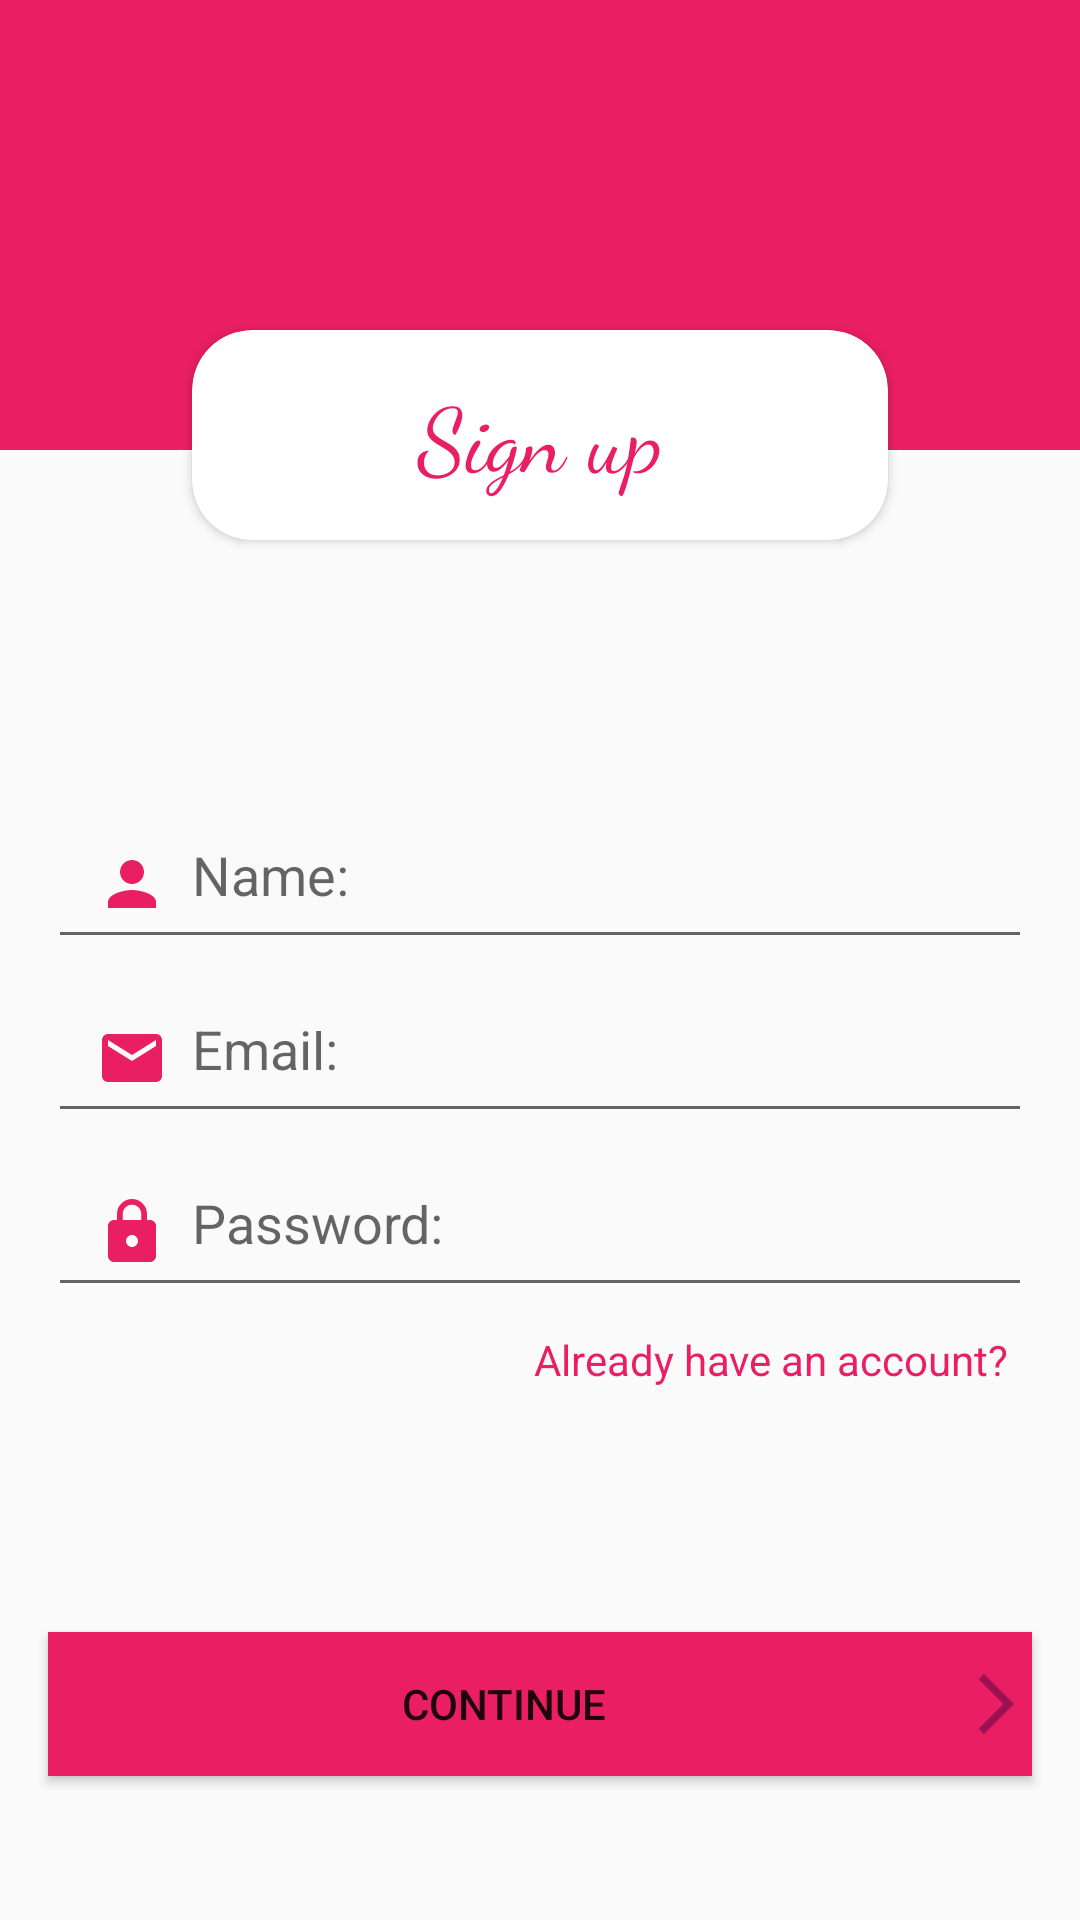

Android layout source for this screen:
<!-- AndroidManifest.xml: application theme AppTheme -->
<!-- res/layout/activity_email_register.xml -->
<?xml version="1.0" encoding="utf-8"?>
<androidx.constraintlayout.widget.ConstraintLayout xmlns:android="http://schemas.android.com/apk/res/android"
    xmlns:app="http://schemas.android.com/apk/res-auto"
    xmlns:tools="http://schemas.android.com/tools"
    android:layout_width="match_parent"
    android:layout_height="match_parent"
    android:background="@color/colorWhite"
    tools:context=".EmailLoginRegister.EmailRegisterActivity">

    <RelativeLayout
        android:id="@+id/relativeLayout"
        android:layout_width="0dp"
        android:layout_height="150dp"
        android:background="@color/colorAccent"
        app:layout_constraintEnd_toEndOf="parent"
        app:layout_constraintStart_toStartOf="parent"

        app:layout_constraintTop_toTopOf="parent">

    </RelativeLayout>

    <androidx.cardview.widget.CardView
        android:id="@+id/cardView"
        android:layout_width="0dp"
        android:layout_height="70dp"
        android:layout_marginStart="64dp"
        android:layout_marginTop="110dp"
        android:layout_marginEnd="64dp"
        android:elevation="20dp"
        app:cardCornerRadius="20sp"
        app:layout_constraintEnd_toEndOf="parent"
        app:layout_constraintStart_toStartOf="parent"
        app:layout_constraintTop_toTopOf="@+id/relativeLayout">

        <TextView
            android:layout_width="match_parent"
            android:layout_height="wrap_content"
            android:layout_gravity="center"
            android:fontFamily="cursive"
            android:gravity="center"
            android:text="Sign up"
            android:textColor="@color/colorAccent"
            android:textSize="30sp" />

    </androidx.cardview.widget.CardView>

    <LinearLayout
        android:id="@+id/linearLayout"
        android:layout_width="0dp"
        android:layout_height="wrap_content"
        android:layout_marginTop="16dp"
        android:orientation="vertical"
        app:layout_constraintEnd_toEndOf="parent"
        app:layout_constraintStart_toStartOf="parent"
        app:layout_constraintBottom_toTopOf="@id/button2"
        app:layout_constraintTop_toBottomOf="@+id/cardView">

        <EditText
            android:layout_width="match_parent"
            android:layout_height="50dp"
            android:layout_marginLeft="16dp"
            android:layout_marginTop="8dp"
            android:layout_marginRight="16dp"
            android:drawableLeft="@drawable/name_icon"
            android:drawablePadding="8dp"
            android:drawableTint="@color/colorAccent"
            android:elevation="20dp"
            android:hint="Name:"
            android:inputType="text"
            android:padding="16dp" />

        <EditText
            android:layout_width="match_parent"
            android:layout_height="50dp"
            android:layout_marginLeft="16dp"
            android:layout_marginTop="8dp"
            android:layout_marginRight="16dp"
            android:drawableLeft="@drawable/email_icon"
            android:drawablePadding="8dp"
            android:drawableTint="@color/colorAccent"
            android:elevation="20dp"
            android:hint="Email:"
            android:inputType="textEmailAddress"
            android:padding="16dp" />

        <EditText
            android:layout_width="match_parent"
            android:layout_height="50dp"
            android:layout_marginLeft="16dp"
            android:layout_marginTop="8dp"
            android:layout_marginRight="16dp"
            android:drawableLeft="@drawable/password_icon"
            android:drawablePadding="8dp"
            android:drawableTint="@color/colorAccent"
            android:elevation="20dp"
            android:hint="Password:"
            android:inputType="textPassword"
            android:padding="16dp" />

        <TextView
            android:onClick="goToLogin"
            android:layout_width="match_parent"
            android:layout_height="wrap_content"
            android:layout_gravity="center"
            android:elevation="20dp"
            android:text="Already have an account?"
            android:textColor="@color/colorAccent"
            android:gravity="right"
            android:layout_marginBottom="16dp"
            android:layout_marginRight="16dp"
            android:layout_marginTop="8dp"
            />



    </LinearLayout>

    <Button
        android:id="@+id/button2"
        android:layout_width="0dp"
        android:layout_height="wrap_content"
        android:layout_marginStart="16dp"
        android:layout_marginEnd="16dp"
        android:layout_marginBottom="48dp"
        android:background="@color/colorAccent"
        android:drawableRight="@drawable/rigth_arrow"
        android:drawableTint="@color/colorWhite"
        android:text="Continue"
        android:elevation="20dp"
        android:textColor="@color/colorWhite"
        app:layout_constraintBottom_toBottomOf="parent"
        app:layout_constraintEnd_toEndOf="parent"
        app:layout_constraintStart_toStartOf="parent" />


</androidx.constraintlayout.widget.ConstraintLayout>
<!-- resources referenced by this layout -->
<resources>
  <color name="colorAccent">#E91E63</color>
  <!-- drawable email_icon (drawable) -->
  <vector android:height="24dp" android:tint="#9C1154"
      android:viewportHeight="24" android:viewportWidth="24"
      android:width="24dp" xmlns:android="http://schemas.android.com/apk/res/android">
      <path android:fillColor="@android:color/white" android:pathData="M20,4L4,4c-1.1,0 -1.99,0.9 -1.99,2L2,18c0,1.1 0.9,2 2,2h16c1.1,0 2,-0.9 2,-2L22,6c0,-1.1 -0.9,-2 -2,-2zM20,8l-8,5 -8,-5L4,6l8,5 8,-5v2z"/>
  </vector>
  <!-- drawable name_icon (drawable) -->
  <vector android:height="24dp" android:tint="#9C1154"
      android:viewportHeight="24" android:viewportWidth="24"
      android:width="24dp" xmlns:android="http://schemas.android.com/apk/res/android">
      <path android:fillColor="@android:color/white" android:pathData="M12,12c2.21,0 4,-1.79 4,-4s-1.79,-4 -4,-4 -4,1.79 -4,4 1.79,4 4,4zM12,14c-2.67,0 -8,1.34 -8,4v2h16v-2c0,-2.66 -5.33,-4 -8,-4z"/>
  </vector>
  <!-- drawable password_icon (drawable) -->
  <vector android:height="24dp" android:tint="#9C1154"
      android:viewportHeight="24" android:viewportWidth="24"
      android:width="24dp" xmlns:android="http://schemas.android.com/apk/res/android">
      <path android:fillColor="@android:color/white" android:pathData="M18,8h-1L17,6c0,-2.76 -2.24,-5 -5,-5S7,3.24 7,6v2L6,8c-1.1,0 -2,0.9 -2,2v10c0,1.1 0.9,2 2,2h12c1.1,0 2,-0.9 2,-2L20,10c0,-1.1 -0.9,-2 -2,-2zM12,17c-1.1,0 -2,-0.9 -2,-2s0.9,-2 2,-2 2,0.9 2,2 -0.9,2 -2,2zM15.1,8L8.9,8L8.9,6c0,-1.71 1.39,-3.1 3.1,-3.1 1.71,0 3.1,1.39 3.1,3.1v2z"/>
  </vector>
  <!-- drawable rigth_arrow (drawable) -->
  <vector android:autoMirrored="true" android:height="24dp"
      android:tint="#9C1154" android:viewportHeight="24"
      android:viewportWidth="24" android:width="24dp" xmlns:android="http://schemas.android.com/apk/res/android">
      <path android:fillColor="@android:color/white" android:pathData="M6.23,20.23l1.77,1.77l10,-10l-10,-10l-1.77,1.77l8.23,8.23z"/>
  </vector>
  <style name="AppTheme" parent="Theme.AppCompat.Light.NoActionBar">
          
          <item name="colorPrimary">@color/colorPrimary</item>
          <item name="colorPrimaryDark">@color/colorPrimaryDark</item>
          <item name="colorAccent">@color/colorAccent</item>
  
          
          <item name="android:windowDisablePreview">true</item>
  
  
      </style>
  <color name="colorPrimary">#ffffff</color>
  <color name="colorPrimaryDark">#ffffff</color>
</resources>
